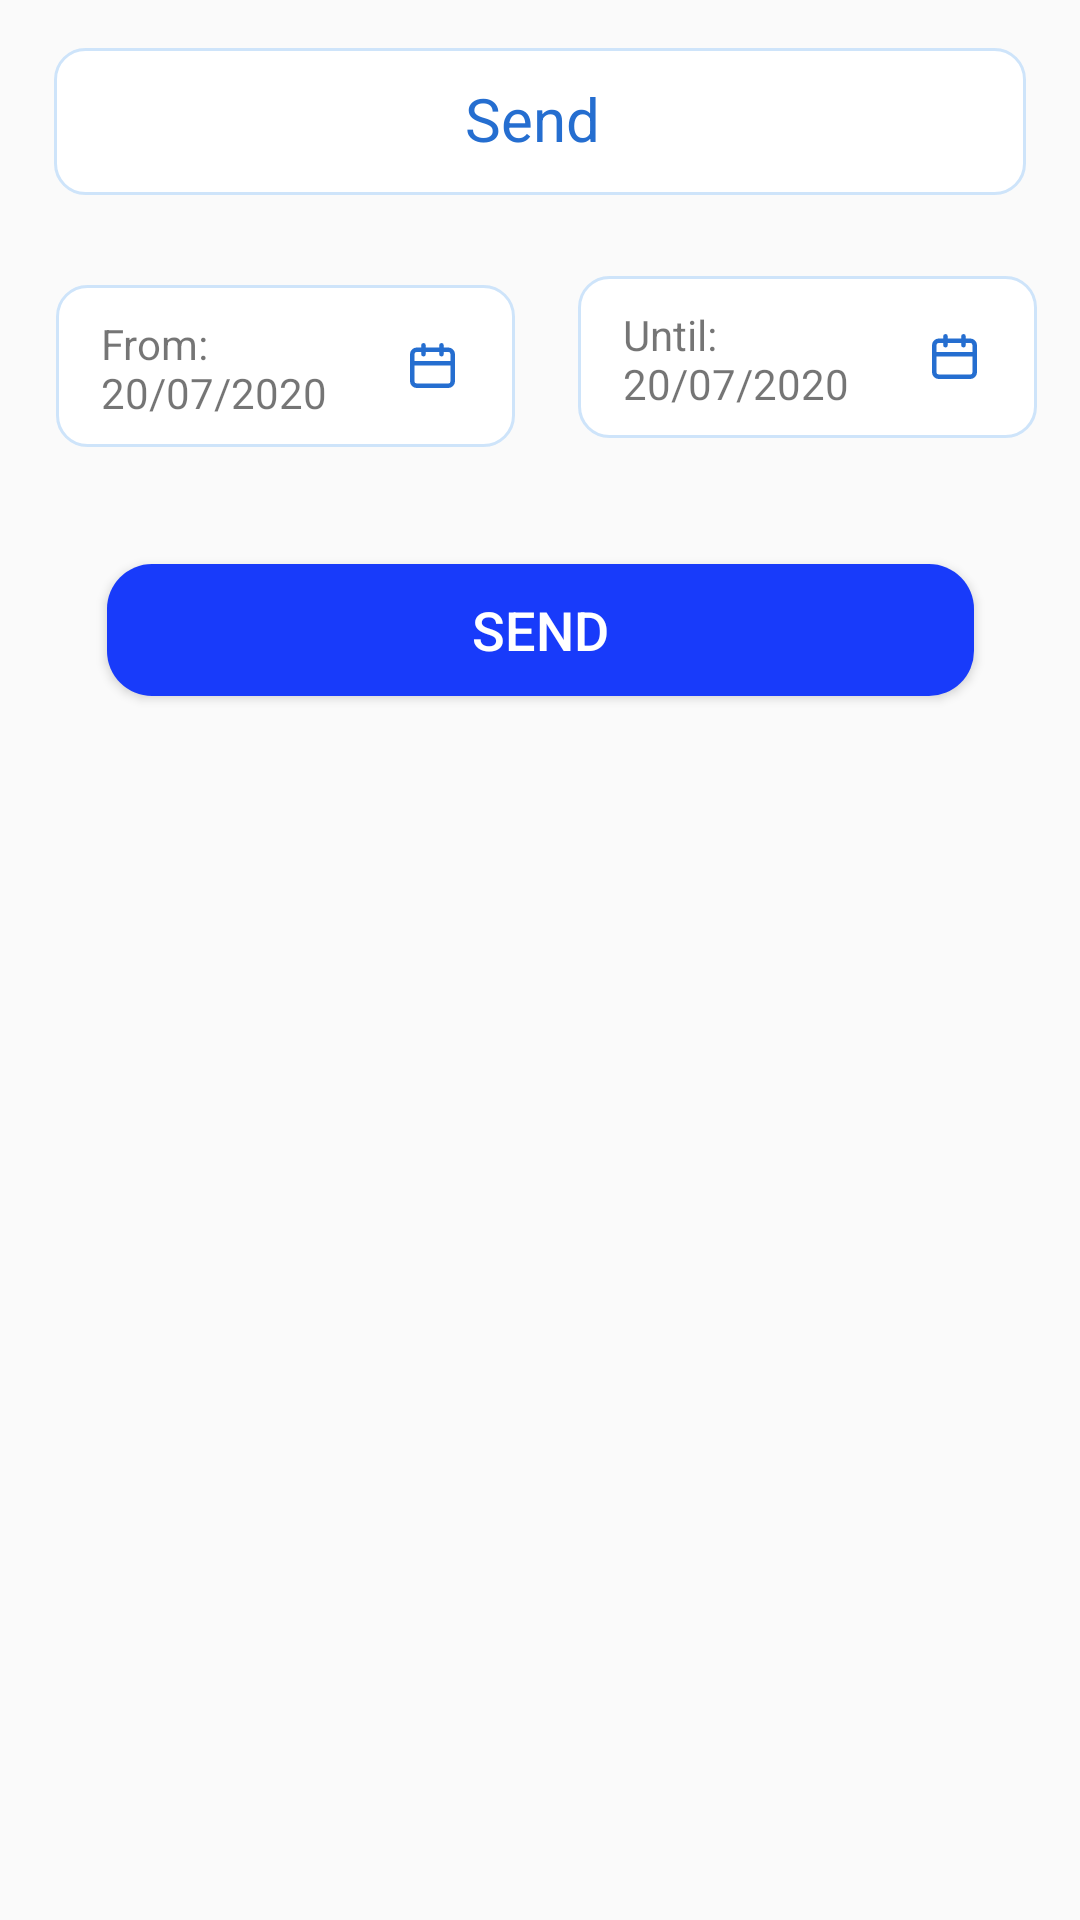

The Android layout XML behind this screen, and the referenced resources:
<!-- AndroidManifest.xml: application theme AppTheme -->
<!-- res/layout/alert_share.xml -->
<?xml version="1.0" encoding="utf-8"?>
<androidx.constraintlayout.widget.ConstraintLayout xmlns:android="http://schemas.android.com/apk/res/android"
    xmlns:app="http://schemas.android.com/apk/res-auto"
    xmlns:tools="http://schemas.android.com/tools"
    android:layout_width="match_parent"
    android:layout_height="wrap_content"
    android:paddingBottom="10dp">



    <TextView
        android:layout_width="324dp"
        android:layout_height="49dp"
        android:layout_marginTop="16dp"
        android:background="@drawable/btn_simpleborder"
        android:text="Send"
        android:textAlignment="center"
        android:textColor="@color/Labale"
        android:textSize="20sp"
        app:layout_constraintEnd_toEndOf="parent"
        app:layout_constraintStart_toStartOf="parent"
        app:layout_constraintTop_toTopOf="parent" />

    <TextView
        android:id="@+id/start_date"
        android:layout_width="153dp"
        android:layout_height="54dp"
        android:layout_marginStart="44dp"
        android:layout_marginTop="92dp"
        android:layout_marginEnd="214dp"
        android:layout_marginBottom="42dp"
        android:background="@drawable/btn_simpleborder"
        android:drawableRight="@drawable/ic_calender"
        android:text="From: 20/07/2020"
        android:drawableTint="@color/Labale"
        app:layout_constraintBottom_toTopOf="@+id/btn_SahreSave"
        app:layout_constraintEnd_toEndOf="parent"
        app:layout_constraintStart_toStartOf="parent"
        app:layout_constraintTop_toTopOf="parent" />

    <TextView
        android:id="@+id/end_date"
        android:layout_width="153dp"
        android:layout_height="54dp"
        android:layout_marginStart="218dp"
        android:layout_marginTop="92dp"
        android:layout_marginEnd="40dp"
        android:layout_marginBottom="42dp"
        android:background="@drawable/btn_simpleborder"
        android:drawableRight="@drawable/ic_calender"
        android:text="Until: 20/07/2020"
        android:drawableTint="@color/Labale"
        app:layout_constraintBottom_toTopOf="@+id/btn_SahreSave"
        app:layout_constraintEnd_toEndOf="parent"
        app:layout_constraintStart_toStartOf="parent"
        app:layout_constraintTop_toTopOf="parent" />

    <Button
        android:id="@+id/btn_SahreSave"
        android:layout_width="289dp"
        android:layout_height="44dp"
        android:layout_marginTop="39dp"
        android:background="@drawable/btn_blue"
        android:text="Send"
        android:textColor="@android:color/white"

        android:textSize="18sp"
        app:layout_constraintEnd_toEndOf="parent"
        app:layout_constraintStart_toStartOf="parent"
        app:layout_constraintTop_toBottomOf="@+id/start_date"
        tools:ignore="DuplicateIds" />


</androidx.constraintlayout.widget.ConstraintLayout>
<!-- resources referenced by this layout -->
<resources>
  <color name="Labale">#256ED0</color>
  <!-- drawable btn_blue (drawable) -->
  <?xml version="1.0" encoding="utf-8"?>
  <shape xmlns:android="http://schemas.android.com/apk/res/android"
      android:shape="rectangle">
      <gradient
  
          android:startColor="@color/colorPrimary"
          android:endColor="@color/colorPrimary"/>
  
      <corners android:radius="15dp"/>
  
  </shape>
  <!-- drawable btn_simpleborder (drawable) -->
  <?xml version="1.0" encoding="utf-8"?>
  <selector xmlns:android="http://schemas.android.com/apk/res/android">
      <item>
          <shape android:shape="rectangle">
              <solid android:color="#ffffff"/>
              <corners android:radius="10dp" />
              <padding android:bottom="10dp"/>
              <padding android:top="10dp"/>
              <padding android:right="20dp"/>
              <padding android:left="15dp"/>
              <stroke
                  android:width="1dp"
                  android:color="@color/CardB"
                  />
          </shape>
      </item>
  </selector>
  <!-- drawable ic_calender (drawable) -->
  <vector xmlns:android="http://schemas.android.com/apk/res/android"
      android:width="15dp"
      android:height="15dp"
      android:viewportWidth="15"
      android:viewportHeight="15">
    <path
        android:pathData="M12.75,1.5h-1.5L11.25,0.75a0.75,0.75 0,1 0,-1.5 0L9.75,1.5L5.25,1.5L5.25,0.75a0.75,0.75 0,0 0,-1.5 0L3.75,1.5L2.25,1.5A2.25,2.25 0,0 0,0 3.75v9A2.25,2.25 0,0 0,2.25 15h10.5A2.25,2.25 0,0 0,15 12.75v-9A2.25,2.25 0,0 0,12.75 1.5ZM13.5,12.75a0.75,0.75 0,0 1,-0.75 0.75L2.25,13.5a0.75,0.75 0,0 1,-0.75 -0.75L1.5,7.5h12ZM13.5,6L1.5,6L1.5,3.75A0.75,0.75 0,0 1,2.25 3h1.5v0.75a0.75,0.75 0,0 0,1.5 0L5.25,3h4.5v0.75a0.75,0.75 0,0 0,1.5 0L11.25,3h1.5a0.75,0.75 0,0 1,0.75 0.75Z"
        android:fillColor="#9497ab"/>
  </vector>
  <style name="AppTheme" parent="Theme.AppCompat.Light.DarkActionBar">
          
          <item name="colorPrimary">@color/colorPrimary</item>
          <item name="colorPrimaryDark">@color/colorPrimaryDark</item>
          <item name="colorAccent">@color/colorAccent</item>
          <item name="android:datePickerDialogTheme">@style/MyDatePickerDialogTheme</item>
          <item name="android:timePickerDialogTheme">@style/MyDatePickerDialogTheme</item>
          <item name="android:alertDialogTheme">@style/AlertDialogTheme</item>
  
      </style>
  <color name="colorPrimary">#183BFA</color>
  <color name="CardB">#CEE4FA</color>
  <color name="colorPrimaryDark">#1714EC</color>
  <color name="colorAccent">#D81B60</color>
  <style name="MyDatePickerDialogTheme" parent="Theme.AppCompat.Light.Dialog">
          <item name="colorPrimary">@color/colorPrimary</item>
          <item name="colorPrimaryDark">@color/colorPrimaryDark</item>
          <item name="colorAccent">@color/colorPrimary</item>
          <item name="android:headerBackground">@color/colorPrimary</item>
      </style>
  <style name="AlertDialogTheme" parent="Theme.AppCompat.Light.Dialog.Alert">
          <item name="colorAccent">@color/colorPrimaryDark</item>
          <item name="colorPrimary">@color/colorPrimary</item>
      </style>
</resources>
